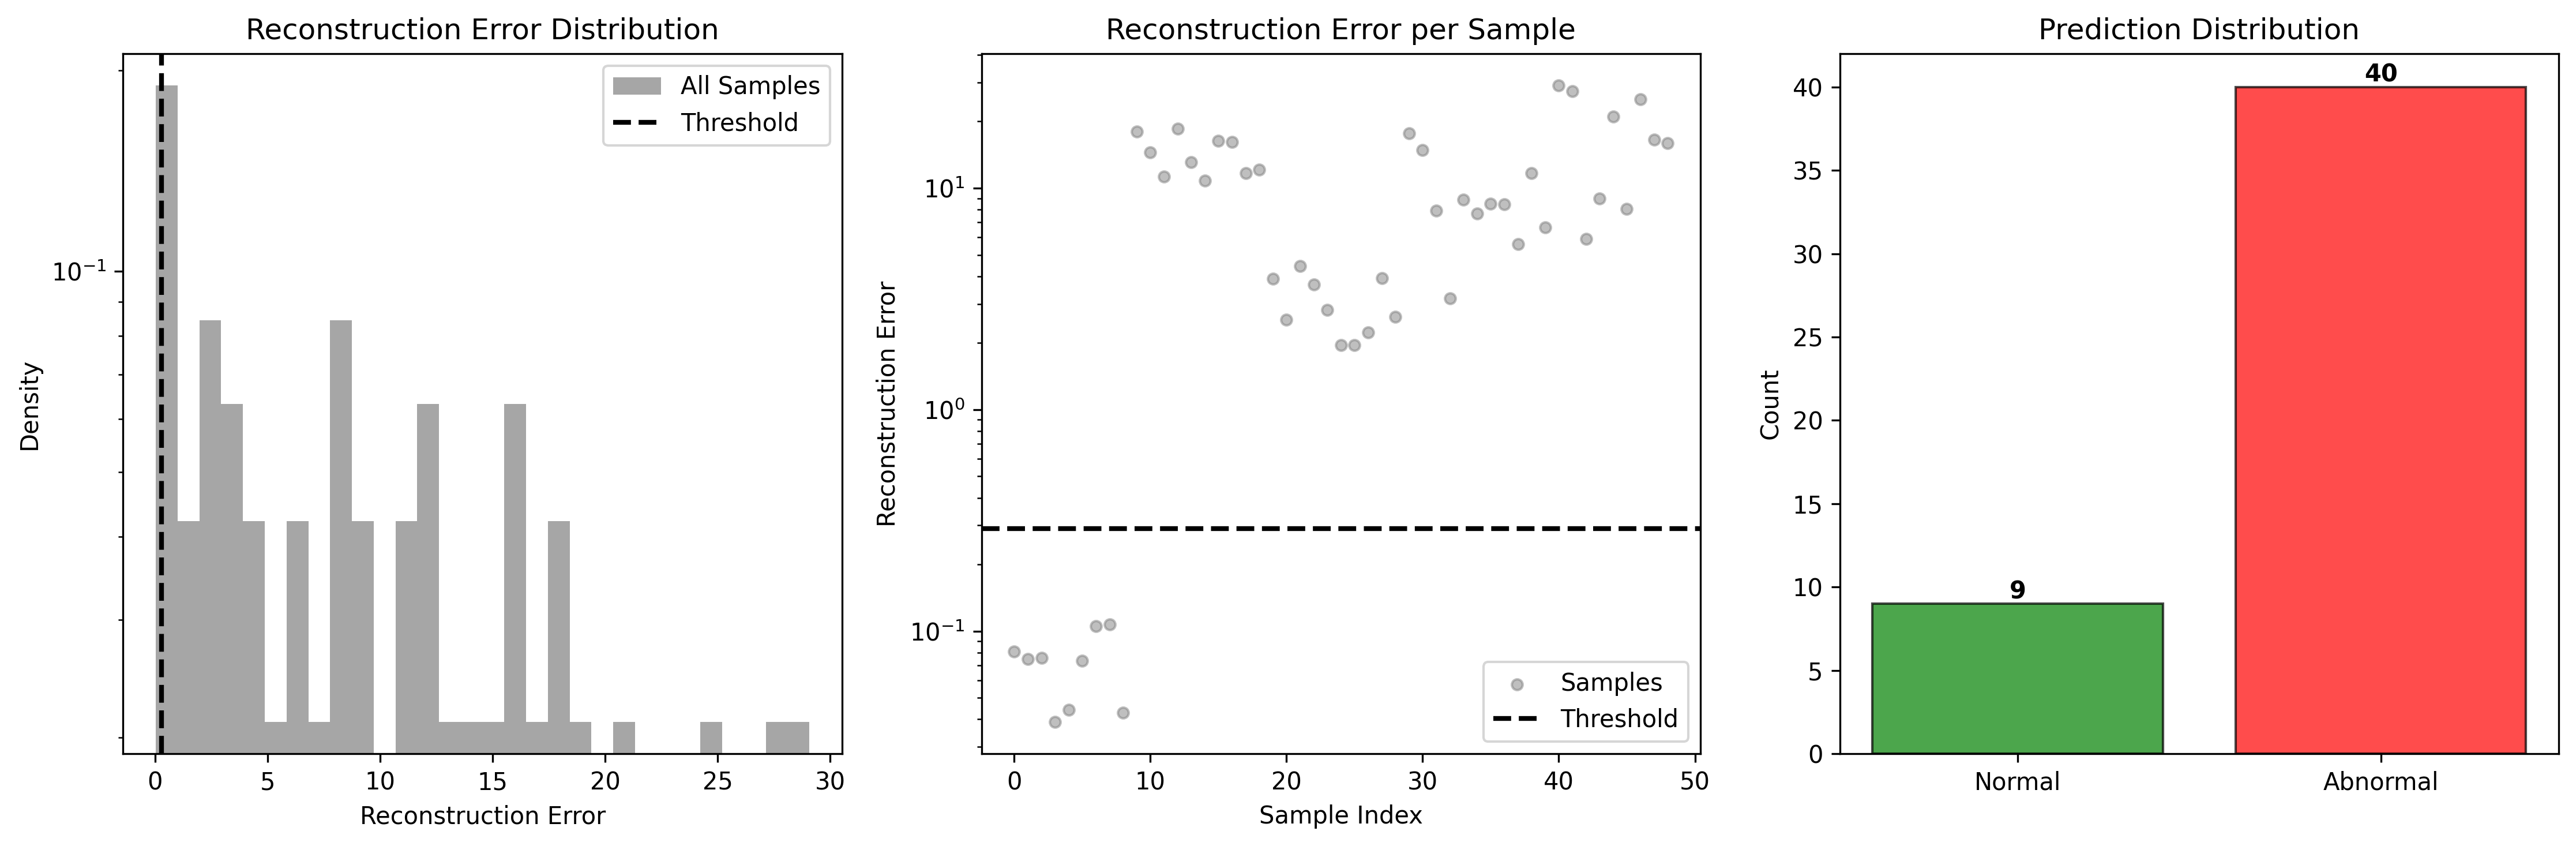

Values plotted in this chart, from the file beside it:
RMS_Voltage, Peak_Voltage, THD, Duration_ms, DWT_Energy_Level1, DWT_Energy_Level2, DWT_Entropy, Signal_Noise_Ratio_dB, Predicted_Label, Reconstruction_Error, Anomaly_Score
232.2, 327.7, 1.681, 272.3, 12.24, 46.14, 2.101, 33.45, 0, 0.08101, 0.2793
220.7, 311.2, 2.47, 74.41, 38.77, 37.55, 3.58, 37.87, 0, 0.07458, 0.2571
231.1, 324.3, 2.038, 268.2, 74.43, 17.02, 1.986, 20.89, 0, 0.07568, 0.2609
234.2, 331.6, 1.605, 62.26, 31.81, 36.83, 3.722, 23.25, 0, 0.03889, 0.1341
229.5, 325.4, 1.555, 139.5, 21.65, 28.7, 5.034, 24.64, 0, 0.04406, 0.1519
228.4, 324.3, 1.207, 266.3, 59.83, 35.64, 1.066, 30.57, 0, 0.07355, 0.2536
228.3, 323.1, 2.458, 187.9, 60.64, 49.46, 1.227, 25.77, 0, 0.1053, 0.3632
224.7, 317.6, 1.5, 232.3, 86.28, 46.19, 1.288, 24.31, 0, 0.1074, 0.3703
236, 337.1, 2.44, 265.8, 51.03, 21.99, 3.48, 32.35, 0, 0.04272, 0.1473
145.6, 201.9, 1.74, 198.3, 88.4, 25.88, 2.632, 38.41, 1, 18, 62.07
153.7, 211.6, 2.837, 101.1, 72.67, 11.38, 3.436, 30.93, 1, 14.52, 50.05
159.1, 219.4, 1.989, 121.9, 59.59, 28.31, 1.947, 22.22, 1, 11.26, 38.83
143.3, 203.1, 1.929, 277.1, 86.64, 11.31, 3.762, 31.02, 1, 18.5, 63.79
153.9, 220.8, 3.453, 16.65, 17.83, 6.189, 3.54, 24.28, 1, 13.14, 45.29
161.1, 231.5, 2.427, 272.3, 80.08, 15.98, 3.504, 21.92, 1, 10.84, 37.36
148.7, 208.6, 2.331, 124.4, 74.45, 34.93, 2.153, 38.81, 1, 16.37, 56.44
156.2, 215.7, 3.116, 16.77, 64.91, 47.06, 4.883, 37.31, 1, 16.13, 55.6
167, 234.4, 3.688, 283.5, 97.81, 29.88, 2.668, 31.05, 1, 11.7, 40.34
171.2, 241.5, 4.694, 14.61, 93, 43.94, 1.168, 20.45, 1, 12.13, 41.82
270.8, 385.6, 3.842, 127.3, 96.29, 7.417, 4.904, 21, 1, 3.909, 13.48
263, 374.8, 3.721, 222.2, 64.39, 17.05, 1.452, 21.56, 1, 2.552, 8.8
275.4, 398.1, 2.974, 224.3, 80.87, 31.65, 2.863, 28.34, 1, 4.452, 15.35
272.8, 385.4, 2.976, 169.3, 49.38, 45.67, 2.152, 30.82, 1, 3.67, 12.65
271.3, 382.6, 2.566, 201.3, 85.63, 28.41, 4.927, 32.32, 1, 2.816, 9.71
264.4, 370.9, 3.132, 5.016, 58.94, 20.94, 4.555, 23.21, 1, 1.953, 6.734
265.5, 370.8, 2.632, 39.82, 12.17, 19.65, 1.869, 26.79, 1, 1.953, 6.734
267.8, 376.1, 2.653, 117.9, 64.31, 29.71, 4.567, 36.01, 1, 2.229, 7.686
269.1, 384.6, 3.904, 296.8, 67.91, 22.57, 4.404, 31.93, 1, 3.918, 13.51
250.1, 356.2, 5.168, 199.6, 40.8, 16.78, 2.526, 32.01, 1, 2.625, 9.05
227.5, 438.4, 5.719, 83.37, 74.76, 42.56, 4.477, 36.64, 1, 17.74, 61.15
223.9, 430.1, 4.835, 66.08, 76.41, 39.52, 4.271, 35.5, 1, 14.89, 51.34
234.9, 413, 3.243, 104.9, 18.53, 35.43, 2.958, 35.65, 1, 7.917, 27.3
224.6, 375.7, 1.741, 122, 52.93, 32.77, 4.056, 31.42, 1, 3.185, 10.98
228, 412.9, 3.297, 275.9, 64.36, 25.85, 2.756, 26.65, 1, 8.855, 30.53
228.5, 402.5, 4.222, 222, 25.99, 16.23, 3.576, 38.21, 1, 7.663, 26.42
226.7, 366.7, 7.186, 224.4, 64.98, 28.05, 3.453, 20.6, 1, 8.518, 29.37
223.8, 402.9, 4.135, 62.84, 76.66, 46.69, 4.673, 29.27, 1, 8.436, 29.09
232.8, 380, 5.707, 18.31, 66.77, 37.99, 4.457, 22.43, 1, 5.598, 19.3
228.9, 421.6, 3.969, 283.3, 20.42, 30.04, 4.926, 29.09, 1, 11.7, 40.35
239.4, 337.3, 7.289, 146.1, 41.37, 29.68, 1.36, 39.94, 1, 6.637, 22.88
236.9, 331.1, 12.85, 145.8, 30.82, 12.91, 1.981, 24.84, 1, 29.07, 100.2
235.3, 334.8, 12.85, 112.1, 21.76, 4.092, 2.405, 31.84, 1, 27.33, 94.24
228.8, 323.4, 7.437, 130.4, 91.76, 16.31, 4.093, 30.85, 1, 5.895, 20.33
234.4, 326.8, 7.816, 106.7, 14.16, 42.23, 1.249, 20.14, 1, 8.972, 30.94
222.7, 321.8, 11.18, 135.9, 96.83, 26.72, 3.937, 36.41, 1, 21.07, 72.66
239.8, 342.2, 8.077, 14.15, 60.04, 29.53, 1.749, 33.6, 1, 8.044, 27.74
223.5, 320.7, 12.09, 110.7, 61.19, 30.34, 3.871, 31.59, 1, 25.12, 86.62
240.7, 335.1, 9.999, 153.2, 45.19, 37.63, 1.741, 35.54, 1, 16.57, 57.12
238.6, 335.9, 10.25, 174.5, 50.11, 5.521, 1.592, 34.97, 1, 15.96, 55.02
